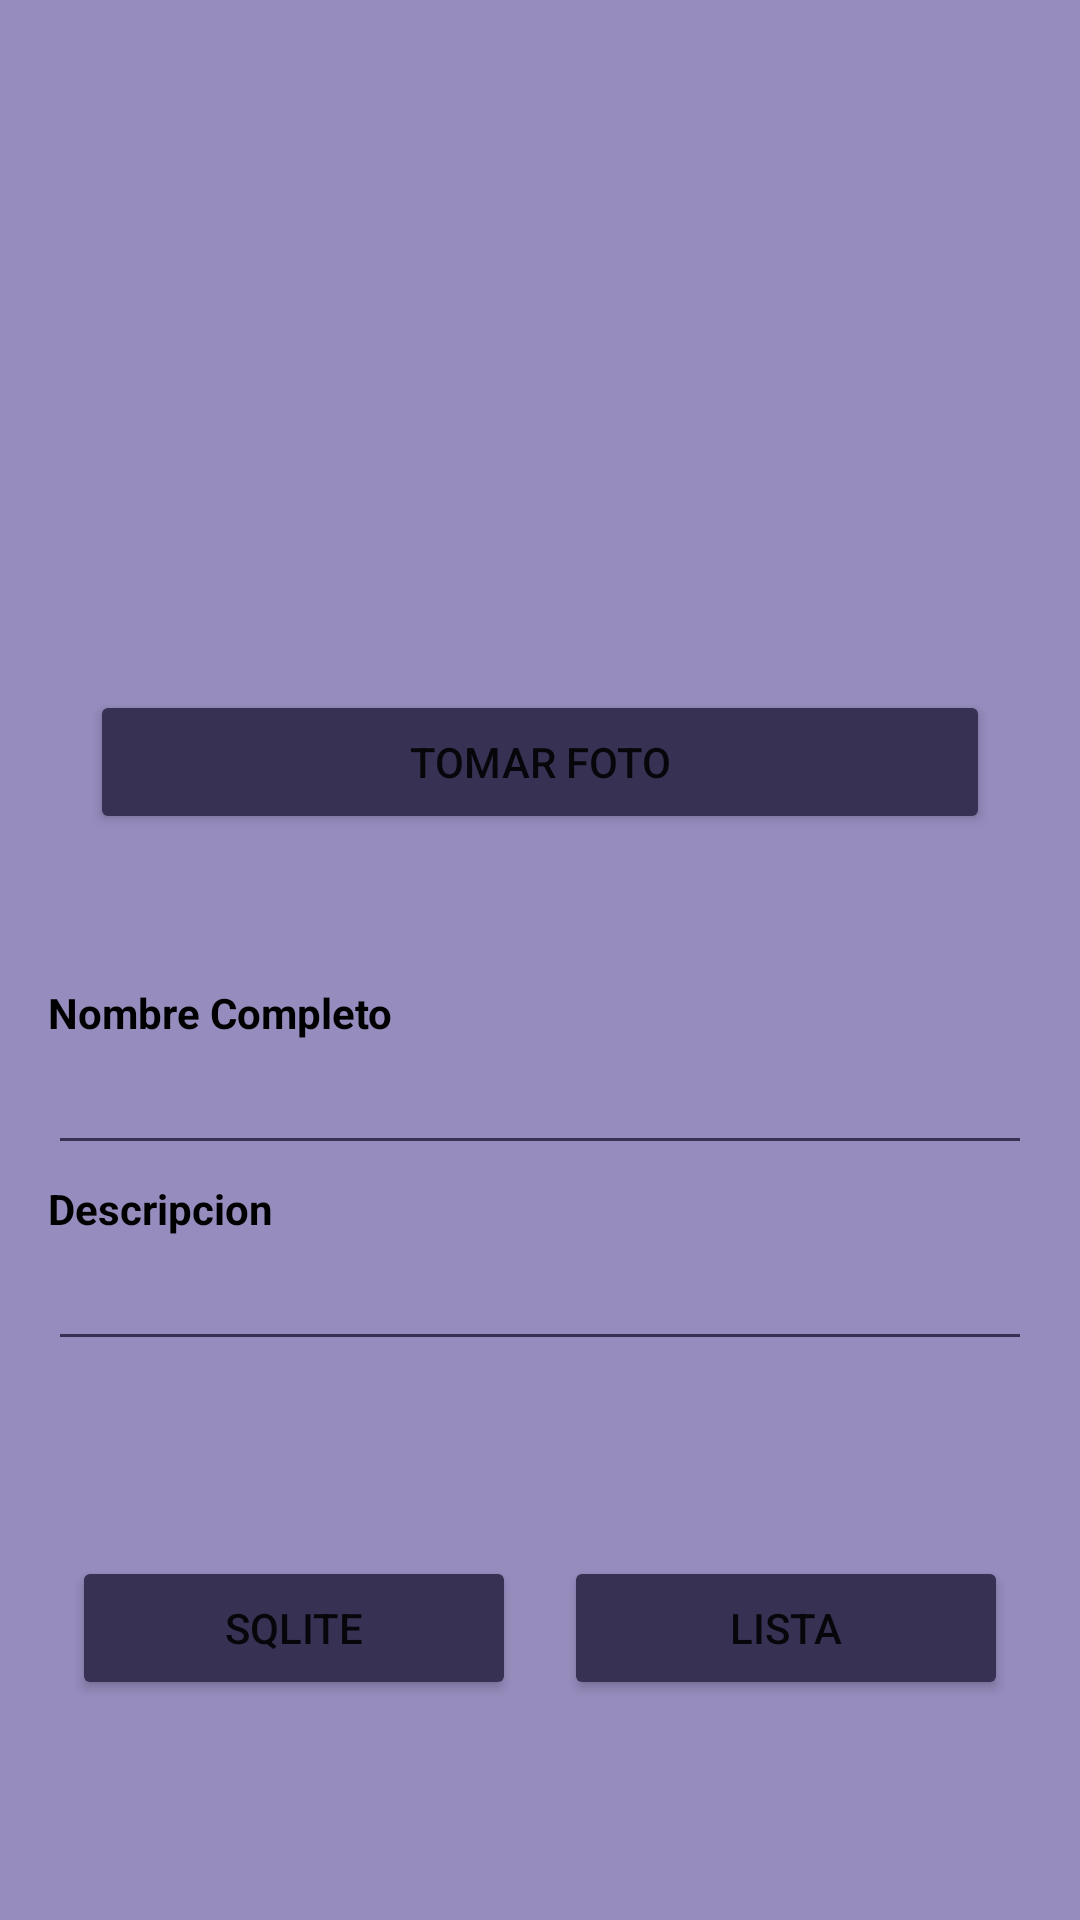

Here is an Android app screen rendered from its layout file. Give the layout XML and the strings, colors and styles it references.
<!-- AndroidManifest.xml: application theme Theme.Tarea1_4 -->
<!-- res/layout/activity_main.xml -->
<?xml version="1.0" encoding="utf-8"?>
<LinearLayout xmlns:android="http://schemas.android.com/apk/res/android"
    xmlns:app="http://schemas.android.com/apk/res-auto"
    xmlns:tools="http://schemas.android.com/tools"
    android:layout_width="match_parent"
    android:layout_height="match_parent"
    android:background="#968CBD"
    android:orientation="vertical"
    tools:context=".MainActivity">

    <ImageView
        android:id="@+id/imagen"
        android:layout_width="match_parent"
        android:layout_height="200dp"
        android:layout_marginTop="20dp"
        app:srcCompat="@drawable/perfil" />

    <Button
        android:id="@+id/btntake"
        android:layout_width="match_parent"
        android:layout_height="wrap_content"
        android:layout_marginLeft="30dp"
        android:layout_marginRight="30dp"
        android:layout_marginTop="10dp"
        app:iconGravity="textStart"
        android:backgroundTint="#373153"
        android:text="Tomar Foto"
        app:icon="@drawable/baseline_photo_camera_24" />

    <TextView
        android:id="@+id/textView"
        android:layout_width="match_parent"
        android:layout_height="wrap_content"
        android:layout_marginLeft="16dp"
        android:layout_marginTop="50dp"
        android:layout_marginRight="16dp"
        android:text="Nombre Completo"
        android:textColor="#000000"
        android:textStyle="bold" />

    <EditText
        android:id="@+id/txtNombre"
        android:layout_width="match_parent"
        android:layout_height="wrap_content"
        android:layout_marginLeft="16dp"
        android:layout_marginRight="16dp"
        android:ems="10"
        android:backgroundTint="#373153"
        android:textColor="#000000"
        android:inputType="textPersonName" />

    <TextView
        android:id="@+id/textView1"
        android:layout_width="match_parent"
        android:layout_height="wrap_content"
        android:layout_marginLeft="16dp"
        android:layout_marginRight="16dp"
        android:layout_marginTop="5dp"
        android:text="Descripcion"
        android:textColor="#000000"
        android:textStyle="bold" />

    <EditText
        android:id="@+id/txtdescripcion"
        android:layout_width="match_parent"
        android:layout_height="wrap_content"
        android:layout_marginLeft="16dp"
        android:layout_marginRight="16dp"
        android:ems="10"
        android:backgroundTint="#373153"
        android:textColor="#000000"
        android:inputType="textPersonName" />

    <LinearLayout
        android:layout_width="match_parent"
        android:layout_height="wrap_content"
        android:layout_marginLeft="16dp"
        android:layout_marginRight="16dp"
        android:orientation="horizontal">

        <Button
            android:id="@+id/btnguardar"
            android:layout_width="match_parent"
            android:layout_height="match_parent"
            android:layout_marginLeft="8dp"
            android:layout_marginTop="65dp"
            android:layout_marginRight="8dp"
            android:layout_weight="1"
            android:paddingTop="10dp"
            android:paddingBottom="10dp"
            android:backgroundTint="#373153"
            android:text="SQlite"
            app:iconGravity="textStart"
            app:icon="@drawable/baseline_save_24" />

        <Button
            android:id="@+id/btnlista"
            android:layout_width="match_parent"
            android:layout_height="match_parent"
            android:layout_marginLeft="8dp"
            android:layout_marginTop="65dp"
            android:layout_marginRight="8dp"
            android:layout_weight="1"
            android:paddingTop="10dp"
            android:paddingBottom="10dp"
            android:backgroundTint="#373153"
            android:text="Lista"
            app:iconGravity="textStart"
            app:icon="@drawable/baseline_view_list_24" />

    </LinearLayout>

</LinearLayout>
<!-- resources referenced by this layout -->
<resources>
  <style name="Theme.Tarea1_4" parent="Theme.MaterialComponents.DayNight.DarkActionBar">
          
          <item name="colorPrimary">#373153</item>
          <item name="colorPrimaryVariant">@color/purple_700</item>
          <item name="colorOnPrimary">@color/white</item>
          
          <item name="colorSecondary">@color/teal_200</item>
          <item name="colorSecondaryVariant">@color/teal_700</item>
          <item name="colorOnSecondary">@color/black</item>
          
          <item name="android:statusBarColor">?attr/colorPrimaryVariant</item>
          
      </style>
  <!-- not gathered from this repository: default colours our renderer supplied (Android Studio template values) -->
  <color name="purple_700">#FF3700B3</color>
  <color name="teal_200">#FF03DAC5</color>
  <color name="teal_700">#FF018786</color>
  <color name="black">#FF000000</color>
  <color name="white">#FFFFFFFF</color>
</resources>
